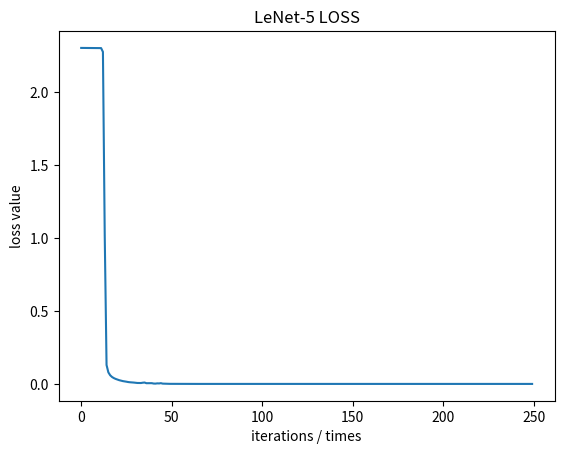

Reproduce this figure in Python.
# -*- coding: utf-8 -*-

# @Time    : 19-5-28 上午9:40
# [redacted]

import matplotlib.pyplot as plt
import numpy as np

# from matplotlib.font_manager import _rebuild
#
# _rebuild()  # reload一下
#
# plt.rcParams['font.sans-serif'] = ['simhei']  # 用来正常显示中文标签
# plt.rcParams['axes.unicode_minus'] = False  # 用来正常显示负号

loss_list = [2.302556029875231, 2.3023752576917773, 2.302213968770917, 2.302069007673369, 2.3019383350019864,
             2.301820643190009, 2.301715020189562, 2.301620638013411, 2.3015361471752818, 2.3014593851605354,
             2.3013835631899866, 2.3012585757543333, 2.2754265353523766, 1.0151469689179775, 0.12957442900606064,
             0.07924755380467023, 0.059377517402276564, 0.04784209422326069, 0.04012046139258493, 0.03440057398689781,
             0.029610995233653063, 0.025596381816838213, 0.022268727275238123, 0.01935233909624217,
             0.017452230087815532, 0.01517086603934174, 0.012776875999448278, 0.011326786128295248, 0.01067212663980899,
             0.00937635587912064, 0.00804156781260717, 0.006571647632968941, 0.0067174118626119285,
             0.006212232802066548, 0.008338740957434573, 0.009549657733584146, 0.004933481723330252,
             0.0046929376115362065, 0.005173956315392346, 0.005160730197188488, 0.0025902158436050004,
             0.0021452391526514637, 0.0038704902173888637, 0.0032729189254562707, 0.005186472227056966,
             0.002088116020177016, 0.0015505776185115838, 0.0009924224330851515, 0.0008211597583450272,
             0.0005792399694171945, 0.0004971660052432878, 0.0004341765341373127, 0.00032398530435060553,
             0.00024982043831881824, 0.00021605177681057236, 0.00019175312664735782, 0.00017308946503729748,
             0.0001579057094740817, 0.00014680063641044763, 0.00013637402072102055, 0.0001272482814292511,
             0.00011969322010777006, 0.0001131724496217796, 0.0001073164936218717, 0.00010209120122083167,
             9.739567776167088e-05, 9.327350970350927e-05, 8.9319862807232e-05, 8.599096273859106e-05,
             8.243813162423526e-05, 7.952898655354254e-05, 7.697152767491635e-05, 7.430277174564331e-05,
             7.194165580328042e-05, 6.974922349772667e-05, 6.776639585846356e-05, 6.578469677564696e-05,
             6.415805363850417e-05, 6.24730601561223e-05, 6.107863265155598e-05, 5.9564434617104595e-05,
             5.8164317593854164e-05, 5.695152228209537e-05, 5.585605045533295e-05, 5.4581046952263886e-05,
             5.356472658839985e-05, 5.254667794046501e-05, 5.163391532449897e-05, 5.072713796987222e-05,
             4.992045185322827e-05, 4.9076791388957434e-05, 4.827229699390418e-05, 4.755834154207536e-05,
             4.684046714658067e-05, 4.6108190155766065e-05, 4.546235040718267e-05, 4.48581601362083e-05,
             4.421253020674745e-05, 4.369548632750244e-05, 4.3141234435343214e-05, 4.261409189264783e-05,
             4.2068640070510914e-05, 4.158801618113793e-05, 4.1131294817079376e-05, 4.0696662538666865e-05,
             4.0222013718015224e-05, 3.978861004830271e-05, 3.935128877973055e-05, 3.902766859870869e-05,
             3.8658845491891046e-05, 3.830872165182389e-05, 3.7948762462850835e-05, 3.759194122857658e-05,
             3.7263497809769046e-05, 3.695647263161183e-05, 3.665819628643738e-05, 3.6364265975363485e-05,
             3.606647265917626e-05, 3.5820042050022656e-05, 3.551746652249559e-05, 3.529395242321652e-05,
             3.502904377916119e-05, 3.477842358340395e-05, 3.45711384073994e-05, 3.434146986484856e-05,
             3.411787036131649e-05, 3.390729605401666e-05, 3.370919324044601e-05, 3.350703048367302e-05,
             3.332640456061281e-05, 3.313745082409741e-05, 3.2964137420086715e-05, 3.2805377178768966e-05,
             3.261404226008924e-05, 3.246917911271296e-05, 3.229007415040018e-05, 3.214719859738853e-05,
             3.202183809863342e-05, 3.184835438415585e-05, 3.1733172144021696e-05, 3.160163480720181e-05,
             3.1481219554547075e-05, 3.13233328126783e-05, 3.118062924218837e-05, 3.110053245773094e-05,
             3.09675244515895e-05, 3.086225002632342e-05, 3.073534500782075e-05, 3.0641010266985796e-05,
             3.053955146465813e-05, 3.045153730663643e-05, 3.032972002545277e-05, 3.023788216585911e-05,
             3.0127810068178038e-05, 3.008477789836003e-05, 2.9965068780130732e-05, 2.988288482754098e-05,
             2.9819688498540685e-05, 2.9716566809333245e-05, 2.961361636280694e-05, 2.957451937966642e-05,
             2.9471306539789472e-05, 2.9423542593091526e-05, 2.935148870886941e-05, 2.9262219712579007e-05,
             2.919370629471053e-05, 2.9131220581921563e-05, 2.9052534470813797e-05, 2.900450196791026e-05,
             2.8946036298311708e-05, 2.8885641346662815e-05, 2.8828638577649102e-05, 2.8782682854532894e-05,
             2.8688948312373944e-05, 2.866149087486892e-05, 2.860982128487159e-05, 2.8551650417641825e-05,
             2.851158844849665e-05, 2.8460789624919757e-05, 2.8390794328346843e-05, 2.8379951442928733e-05,
             2.83017212581985e-05, 2.827318893007556e-05, 2.8234947080047207e-05, 2.819856282763788e-05,
             2.814722602346141e-05, 2.8138348227951822e-05, 2.8053997344797332e-05, 2.8038853766201296e-05,
             2.800882619483558e-05, 2.7975521853438005e-05, 2.7937389118529435e-05, 2.7904845173708315e-05,
             2.786921542156391e-05, 2.784983694869486e-05, 2.781136258999535e-05, 2.7767863428860334e-05,
             2.775908201911923e-05, 2.771261597783913e-05, 2.7706747533076532e-05, 2.7674738593791694e-05,
             2.7641589083112753e-05, 2.7639897989652748e-05, 2.7591086084107017e-05, 2.7563085864461073e-05,
             2.758112271094363e-05, 2.7510056843657323e-05, 2.7515333417999932e-05, 2.7492442588612688e-05,
             2.7462037771637057e-05, 2.7438046828509566e-05, 2.7432118316663166e-05, 2.739947849387454e-05,
             2.7394924893595802e-05, 2.7372875032550336e-05, 2.7358783579498624e-05, 2.7333095969858004e-05,
             2.7329483220222346e-05, 2.7313286962999727e-05, 2.730360042728935e-05, 2.728212365958233e-05,
             2.7264493643091053e-05, 2.725296872303553e-05, 2.724663404729168e-05, 2.723365850950891e-05,
             2.7214017025984925e-05, 2.7223521393143856e-05, 2.718184471881781e-05, 2.7204709343534136e-05,
             2.7160871376224405e-05, 2.7184654257294035e-05, 2.7177267105044206e-05, 2.7146846553316858e-05,
             2.714572530896574e-05, 2.7134319666014916e-05, 2.7120133777718877e-05, 2.7143277970780102e-05,
             2.7119707972478567e-05, 2.7107952316824973e-05, 2.7124805802053463e-05, 2.7111418839256086e-05,
             2.7098334817665547e-05, 2.708849636706174e-05, 2.708059951944654e-05, 2.7099586721054603e-05,
             2.7083544100784577e-05, 2.709567526056006e-05, 2.7085715811490156e-05, 2.7065199226484803e-05,
             2.708214112245154e-05]


def draw(loss_list, title='LeNet-5 LOSS', xlabel='iterations / times', ylabel='loss value'):
    plt.title(title)
    plt.ylabel(ylabel)
    plt.xlabel(xlabel)
    plt.plot(loss_list)
    plt.show()


if __name__ == '__main__':
    draw(loss_list)
